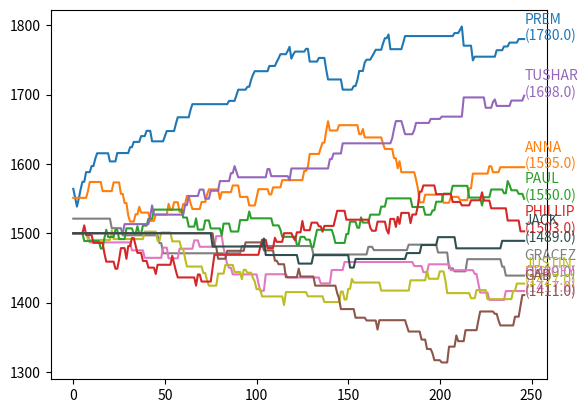

Here is the Python script that generated this plot:
import math
import numpy as np
import matplotlib.pyplot as plt

class SymmetricTuple:
    def __init__(self, items):
        self.items = tuple(sorted(items))

    def __eq__(self, other):
        return set(self.items) == set(other.items)

    def __hash__(self):
        return hash(self.items)

    def __str__(self):
        return str(self.items)

    def first_item(self):
        return self.items[0]

    def second_item(self):
        return self.items[1]

timesShowedUp = {}
tournament_scores = {}
number_of_unique_matchups = {}
color_dict = {
        "PREM": "#1f77b4",
        "ANNA": "#ff7f0e",
        "PAUL": "#2ca02c",
        "PHILLIP": "#d62728",
        "TUSHAR": "#9467bd",
        "GRACEY": "#e377c2",
        "GRACEZ": "#7f7f7f",
        "JUSTIN": "#bcbd22",
        "CARMEN": "#17becf",
        "SHUOTONG": "#b23c17",
        "CHRISTIAN": "#b23c17",
        "GAB": "#8c564b",
        "JACK": "#2f4f4f",
        "BOGDAN": "#ff7f0e",
        "NESMA": "#2ca02c",
        "ANTHONY": "#17becf",
        "JESSIE": "#b23c17",
        "MAX": "#b23c17",
        "HAYWAD": "#8c564b",
        "SAMSON": "#17becf",
}

tournament_rankings_array = {
    'MAX': [1500],
    'GRACEY': [1500],
    'BOGDAN': [1500],
    'CHRISTIAN': [1500],
    'HAYWAD': [1500],
    'JESSIE': [1500],
    'GRACEZ': [1500],
    'JUSTIN': [1500],
    'PAUL': [1500],
    'SAMSON': [1500],
    'PHILLIP': [1500],
    'PREM': [1500],
    'SHUOTONG': [1500],
    'ANNA': [1500],
    'CARMEN': [1500],
}

points_gained_after_each_round = {
    'BOGDAN': [1500],
    'PREM': [1500],
    'ANNA': [1500],
    'HAYWAD': [1500],
    'SAMSON': [1500],
    'GRACEZ': [1500],
    'MAX': [1500],
    'CARMEN': [1500],
    'CHRISTIAN': [1500],
    'GRACEY': [1500],
    'JESSIE': [1500],
    'JUSTIN': [1500],
    'PAUL': [1500],
    'PHILLIP': [1500],
    'SHUOTONG': [1500],
}

tournament_match_array = [
    ["MAX", "GRACEY", 15, 13, 1],
    ["BOGDAN", "CHRISTIAN", 15, 1, 1],
    ["JESSIE", "HAYWAD", 13, 15, 1],
    ["GRACEZ", "JUSTIN", 15, 10, 1],
    ["PAUL", "SAMSON", 5, 15, 1],
    ["PHILLIP", "PREM", 8, 15, 1],
    ["SHUOTONG", "ANNA", 5, 15, 1],
    ["MAX", "BOGDAN", 6, 15, 2],
    ["HAYWAD", "GRACEZ", 15, 9, 2],
    ["SAMSON", "PREM", 9, 15, 2],
    ["ANNA", "CARMEN", 15, 3, 2],
    ["BOGDAN", "HAYWAD", 15, 4, 3],
    ["BOGDAN", "HAYWAD", 15, 1, 3],
    ["PREM", "ANNA", 15, 8, 4],
    ["PREM", "ANNA", 15, 6, 4],
    ["BOGDAN", "PREM", 15, 10, 5],
    ["BOGDAN", "PREM", 15, 7, 5],
]

regular_match_array = [
  ["PREM", "HAYWAD", 13, 15, None],
  ["PREM", "SAMSON", 6, 11, None],
  ["PREM", "SAMSON", 11, 7, None],
  ["PREM", "SAMSON", 11, 5, None],
  ["SAMSON", "PREM", 6, 11, None],
  ["PAUL", "PHILLIP", 12, 15, None],
  ["PREM", "PHILLIP", 12, 3, None],
  ["JUSTIN", "ANNA", 7, 11, None],
  ["ANNA", "GRACEY", 15, 7, None],
  ["SAMSON", "PREM", 11, 13, None],
  ["PHILLIP", "SAMSON", 12, 15, None],
  ["PREM", "SAMSON", 11, 5, None],
  ["PREM", "SAMSON", 12, 10, None],
  ["HAYWAD", "SAMSON", 11, 15, None],
  ["PAUL", "SAMSON", 11, 15, None],
  ["ANNA", "SAMSON", 12, 15, None],
  ["PHILLIP", "PAUL", 8, 15, None],
  ["PHILLIP", "PAUL", 10, 15, None],
  ["PAUL", "SAMSON", 12, 15, None],
  ["BOGDAN", "PREM", 14, 12, None],
  ["JUSTIN", "GRACEZ", 15, 10, None],
  ["JUSTIN", "ANNA", 8, 15, None],
  ["PHILLIP", "PAUL", 14, 16, None],
  ["PREM", "HAYWAD", 15, 8, None],
  ["PAUL", "PHILLIP", 11, 15, None],
  ["ANNA", "PHILLIP", 10, 15, None],
  ["GRACEZ", "SAMSON", 8, 11, None],
  ["TUSHAR", "ANNA", 15, 12, None],
  ["PAUL", "PHILLIP", 15, 7, None],
  ["PHILLIP", "ANNA", 15, 8, None],
  ["PREM", "ANNA", 16, 14, None],
  ["PHILLIP", "GRACEY", 19, 17, None],
  ["PREM", "PAUL", 15, 13, None],
  ["PHILLIP", "ANNA", 12, 15, None],
  ["PAUL", "PHILLIP", 16, 14, None],
  ["PAUL", "ANNA", 13, 15, None],
  ["PREM", "ANNA", 15, 13, None],
  ["PAUL", "PHILLIP", 15, 10, None],
  ["JUSTIN", "GRACEY", 18, 16, None],
  # Thursday September 28
  ["PREM", "HAYWAD", 15, 12, None],
  ["PAUL", "PHILLIP", 15, 12, None],
  ["ANNA", "TUSHAR", 11, 15, None],
  ["PREM", "TUSHAR", 11, 15, None],
  ["TUSHAR", "PAUL", 10, 15, None],
  ["PHILLIP", "ANNA", 12, 15, None],
  ["PHILLIP", "JUSTIN", 16, 14, None],
  ["GRACEZ", "CARMEN", 9, 11, None],
  ["JUSTIN", "CARMEN", 11, 9, None],
  ["GRACEZ", "GRACEY", 5, 11, None],
  ["PREM", "HAYWAD", 15, 11, None],
  ["HAYWAD", "PREM", 12, 15, None],
  ["ANNA", "GRACEY", 15, 5, None],
  # Friday September 29
  ["ANNA", "BOGDAN", 14, 16, None],
  ["PHILLIP", "JUSTIN", 11, 7, None],
  ["PHILLIP", "ANNA", 9, 15, None],
  ["PHILLIP", "PREM", 1, 15, None],
  ["PHILLIP", "PREM", 2, 15, None],
  ["GRACEY", "ANNA", 15, 11, None],
  ["JUSTIN", "CARMEN", 7, 11, None],
  ["ANNA", "PAUL", 15, 11, None],
  ["JUSTIN", "TUSHAR", 7, 15, None],
  ["JUSTIN", "ANNA", 8, 15, None],
  ["PAUL", "TUSHAR", 9, 15, None],
  # Monday October 2
  # Tuesday October 3
  ["PREM", "ANNA", 15, 7, None],
  ["PREM", "ANNA", 15, 10, None],
  ["NESMA", "GRACEY", 7, 11, None],
  ["PAUL", "PHILLIP", 15, 8, None],
  ["PHILLIP", "PAUL", 15, 10, None],
  ["TUSHAR", "GRACEY", 15, 13, None],
  ["PHILLIP", "ANNA", 9, 15, None],
  ["JUSTIN", "CARMEN", 7, 11, None],
  ["PAUL", "TUSHAR", 15, 11, None],
  ["JUSTIN", "ANNA", 8, 15, None],
  ["ANNA", "JUSTIN", 15, 12, None],
  ["TUSHAR", "PAUL", 15, 10, None],
  ["PHILLIP", "JACK", 15, 7, None],
  ["PHILLIP", "GAB", 15, 6, None],
  ["GRACEY", "CARMEN", 15, 9, None],
  ["GAB", "JUSTIN", 8, 15, None],
  ["TUSHAR", "ANNA", 15, 9, None],
  ["PAUL", "ANNA", 13, 15, None],
  ["PAUL", "GRACEY", 15, 6, None],
  ["JUSTIN", "GRACEY", 15, 11, None],
  ["GAB", "GRACEY", 15, 11, None],
  ["PREM", "GRACEY", 15, 11, None],
#   Wednesday October 4
  ["PAUL", "TUSHAR", 9, 15, None],
  ["GRACEY", "ANNA", 9, 15, None],
  ["TUSHAR", "JUSTIN", 15, 7, None],
  ["PREM", "TUSHAR", 19, 17, None],
  ["PREM", "TUSHAR", 15, 11, None],
  ["PAUL", "ANNA", 15, 9, None],
  ["JUSTIN", "GRACEZ", 7, 11, None],
  ["JUSTIN", "CARMEN", 11, 7, None],
  ["GAB", "CHRISTIAN", 16, 14, None],
  ["PREM", "JUSTIN", 15, 13, None],
  ["ANNA", "PAUL", 12, 15, None],
  ["PREM", "PAUL", 15, 4, None],
  # Thursday October 5
  ["PREM", "JUSTIN", 15, 0, None],
  ["JUSTIN", "PREM", 6, 15, None],
  ["JUSTIN", "ANNA", 7, 15, None],
  ["GRACEY", "ANNA", 5, 15, None],
  ["GRACEY", "PHILLIP", 10, 15, None],
  ["JUSTIN", "PHILLIP", 10, 15, None],
  ["GAB", "JACK", 11, 15, None],
  ["GRACEY", "JACK", 15, 3, None],
  ["TUSHAR", "PHILLIP", 15, 7, None],
  ["ANNA", "PREM", 9, 15, None],
  ["BOGDAN", "TUSHAR", 17, 15, None],
  ["PAUL", "ANNA", 11, 15, None],
  ["GAB", "PHILLIP", 8, 15, None],
  ["PHILLIP", "PREM", 8, 15, None],
  ["GAB", "PREM", 7, 15, None],
  ["PREM", "PAUL", 15, 8, None],
  ["ANNA", "PAUL", 15, 10, None],
  # Friday October 6
  ["PHILLIP", "JUSTIN", 15, 7, None],
  ["JUSTIN", "GAB", 11, 3, None],
  ["GRACEY", "PREM", 6, 15, None],
  ["PREM", "TUSHAR", 15, 13, None],
  ["TUSHAR", "PREM", 15, 12, None],
  ["PHILLIP", "PREM", 7, 15, None],
  ["PREM", "PHILLIP", 16, 14, None],
  # Tuesday October 10
  ["PHILLIP", "PAUL", 15, 12, None],
  ["GAB", "JACK", 15, 12, None],
  ["GAB", "PAUL", 10, 15, None],
  ["NESMA", "PHILLIP", 6, 15, None],
  ["ANNA", "PHILLIP", 15, 7, None],
  ["PAUL", "PREM", 11, 15, None],
  # Wednesday October 11
  ["ANNA", "JUSTIN", 17, 15, None],
  ["ANNA", "PREM", 15, 10, None],
  ["PHILLIP", "PAUL", 15, 13, None],
  ["GRACEZ", "JACK", 14, 16, None],
  ["PAUL", "GAB", 15, 8, None],
  ["PAUL", "NESMA", 11, 6, None],
  ["PHILLIP", "PREM", 10, 15, None],
  ["ANNA", "GRACEY", 15, 7, None],
  ["PHILLIP", "ANNA", 14, 16, None],

  # Thursday October 12
  ["PHILLIP", "JUSTIN", 19, 17, None],
  ["PREM", "ANNA", 10, 15, None],
  ["ANNA", "PREM", 15, 12, None],
  ["ANNA", "TUSHAR", 13, 15, None],
  ["ANTHONY", "GRACEY", 7, 15, None],
  ["TUSHAR", "PAUL", 15, 11, None],
  ["PAUL", "PHILLIP", 15, 17, None],
  ["GAB", "PHILLIP", 8, 15, None],
  ["GAB", "ANNA", 4, 15, None],
  ["JUSTIN", "GAB", 15, 8, None],
  ["TUSHAR", "PREM", 15, 13, None],
  ["GRACEY", "JUSTIN", 15, 10, None],
  ["PHILLIP", "PAUL", 12, 15, None],
  ["ANTHONY", "JUSTIN", 10, 15, None],
  # Friday October 13
  ["PAUL", "JACK", 15, 3, None],
  ["JUSTIN", "ANTHONY", 15, 10, None],
  ["JUSTIN", "PREM", 8, 15, None],
  ["JACK", "GAB", 15, 8, None],
  ["PREM", "PAUL", 15, 5, None],
  ["PREM", "ANNA", 15, 7, None],
  ["PAUL", "ANTHONY", 15, 5, None],
  ["PAUL", "ANNA", 14, 16, None],
  ["PREM", "ANNA", 15, 7, None],
  ["PREM", "GAB", 15, 4, None],
  ["NESMA", "GRACEZ", 12, 15, None],
  ["PAUL", "PHILLIP", 15, 11, None],
  ["PHILLIP", "PREM", 11, 15, None],
  ["PREM", "GRACEZ", 15, 9, None],
  ["PREM", "ANTHONY", 15, 4, None],
  ["GAB", "PHILLIP", 2, 15, None],
  ["ANTHONY", "GAB", 11, 15, None],
  ["JUSTIN", "PAUL", 7, 15, None],
  # Monday October 16
  ["PREM", "ANNA", 15, 9, None],
  ["ANNA", "PREM", 10, 15, None],
  ["PAUL", "PHILLIP", 15, 10, None],
  ["PREM", "PHILLIP", 15, 7, None],
  ["PHILLIP", "PREM", 15, 10, None],
  ["TUSHAR", "ANTHONY", 15, 7, None],
  ["TUSHAR", "ANNA", 15, 9, None],
  ["PHILLIP", "TUSHAR", 5, 15, None],
  ["PHILLIP", "ANNA", 15, 11, None],
  ["ANNA", "PHILLIP", 15, 10, None],
  ["PHILLIP", "ANNA", 15, 10, None],
  ["TUSHAR", "PREM", 10, 15, None],
  ["PREM", "TUSHAR", 15, 8, None],
  ["GAB", "JACK", 14, 16, None],
  ["GRACEZ", "GAB", 17, 15, None],
  # Tuesday October 17
  ["PHILLIP", "JUSTIN", 12, 15, None],
  ["PAUL", "PHILLIP", 16, 18, None],
  ["TUSHAR", "GRACEY", 15, 11, None],
  ["TUSHAR", "ANNA", 15, 10, None],
  ["PHILLIP", "ANNA", 15, 11, None],
  ["ANNA", "PHILLIP", 4, 15, None],
  ["JACK", "GAB", 15, 6, None],
  ["PHILLIP", "GRACEY", 15, 10, None],
  ["PAUL", "ANNA", 13, 15, None],
  ["JUSTIN", "GAB", 15, 5, None],
  ["JUSTIN", "GRACEY", 15, 17, None],
  ["TUSHAR", "ANTHONY", 15, 8, None],
  ["PAUL", "GAB", 15, 10, None],
  ["ANTHONY", "GAB", 15, 10, None],
  ["PAUL", "PHILLIP", 17, 15, None],
  ["GRACEZ", "JACK", 13, 15, None],
  ["JUSTIN", "ANTHONY", 15, 13, None],
  ["TUSHAR", "GAB", 15, 9, None],
  ["ANNA", "PAUL", 13, 15, None],
  ["JUSTIN", "ANTHONY", 13, 15, None],
  # Wednesday October 18
  ["JUSTIN", "ANTHONY", 5, 15, None],
  ["GRACEZ", "GAB", 7, 15, None],
  ["ANNA", "GRACEY", 15, 13, None],
  ["PHILLIP", "PAUL", 11, 15, None],
  ["PREM", "GRACEZ", 15, 6, None],
  ["GAB", "JACK", 15, 13, None],
  ["GAB", "NESMA", 15, 17, None],
  ["PREM", "ANNA", 15, 12, None],
  ["PREM", "PHILLIP", 15, 10, None],
  ["TUSHAR", "PREM", 15, 2, None],
  ["ANTHONY", "GAB", 10, 15, None],
  ["NESMA", "GRACEZ", 6, 15, None],
  ["ANNA", "PAUL", 15, 7, None],
  ["JUSTIN", "PHILLIP", 12, 15, None],
  ["PREM", "ANNA", 9, 15, None],
  ["PREM", "GRACEY", 15, 5, None],
  ["ANTHONY", "JUSTIN", 11, 15, None],
  ["GAB", "GRACEY", 15, 12, None],
  ["GAB", "GRACEY", 15, 12, None],
  ["PHILLIP", "PAUL", 22, 20, None],
  ["PAUL", "PHILLIP", 16, 14, None],
  # Thursday October 19
  ["BOGDAN", "TUSHAR", 11, 6, None],
  ["JUSTIN", "ANTHONY", 10, 15, None],
  ["ANNA", "GRACEY", 15, 3, None],
  ["PHILLIP", "PAUL", 11, 15, None],
  ["ANNA", "TUSHAR", 11, 15, None],
  ["GAB", "TUSHAR", 11, 15, None],
  ["PREM", "TUSHAR", 17, 15, None],
  ["GAB", "NESMA", 11, 15, None],
  ["ANNA", "GAB", 15, 7, None],
  ["GRACEZ", "JACK", 12, 15, None],
  ["PAUL", "PREM", 13, 15, None],
  ["GRACEY", "GRACEZ", 15, 11, None],
  ["PAUL", "PHILLIP", 15, 4, None],
  ["PAUL", "PREM", 11, 15, None],
  # Friday October 20
  ["PAUL", "TUSHAR", 11, 15, None],
  ["JUSTIN", "ANTHONY", 16, 14, None],
  ["GAB", "ANTHONY", 15, 13, None],
  ["JUSTIN", "ANTHONY", 16, 14, None],
  ["PREM", "PAUL", 15, 11, None],
  ["GAB", "PHILLIP", 16, 14, None],
  ["GAB", "ANTHONY", 15, 7, None],

  # TOURNAMENT GAME
  ["PAUL", "TUSHAR", 13, 15, None],

]

# static rating given to players after the tournament (TUSHAR was added after the fact)
regular_match_rankings_array = {
    "BOGDAN": [1602],
    "PREM": [1564],
    "ANNA": [1551],
    "HAYWAD": [1536],
    "SAMSON": [1531],
    "GRACEZ": [1521],
    "GRACEY": [1500],
    "MAX": [1520],
    "CARMEN": [1500],
    "CHRISTIAN": [1500],
    "JESSIE": [1500],
    "JUSTIN": [1500],
    "PAUL": [1500],
    "PHILLIP": [1500],
    "SHUOTONG": [1500],
    "TUSHAR": [1500],
    "GAB": [1500],
    "JACK": [1500],
    "NESMA": [1500],
    "ANTHONY": [1500]
}

# Calculates the ratings of all players after the tournament.
def calculate_tournament_rankings(player_a, player_b, score_a, score_b, tournament_round):
    rating_a = tournament_rankings_array[player_a][-1]
    rating_b = tournament_rankings_array[player_b][-1]

    expected_a = 1 / (1 + pow(10, (rating_b - rating_a) / 400))
    expected_b = 1 - expected_a

    # the value of the mov_multiplier is [2, 2.7386]
    # This may need to be changed for non-tournament games. Old formula was np.sqrt(abs((score_a - score_b)/2))
    margin_of_victory_multiplier = np.sqrt(max(abs((score_a - score_b)/2), 2))

    # In round 1, the tournament multiplier is 1. Then it decreases each round, to 2/3, then 1/2, then 2/5
    tournament_multiplier = 1 if tournament_round is None else 2 / (1 + tournament_round)

    k_constant = 24

    win_multiplier = 1.15

    if score_a > score_b:
        points_gained = (k_constant * win_multiplier * margin_of_victory_multiplier * tournament_multiplier * (
                    1 - expected_a))
        new_a = rating_a + (k_constant * win_multiplier * margin_of_victory_multiplier * tournament_multiplier * (
                    1 - expected_a))
        # initialScoresArray[player_a].append(new_a)
        # initialScoresArray[player_b].append(initialScoresArray[player_b][-1])
        # pointsGainedArray[player_a].append(points_gained)
        # pointsGainedArray[player_b].append(0)
        return new_a, tournament_rankings_array[player_b][-1], points_gained, 0
    else:
        points_gained = (k_constant * win_multiplier * margin_of_victory_multiplier * tournament_multiplier * (
                    1 - expected_b))
        new_b = rating_b + (k_constant * win_multiplier * margin_of_victory_multiplier * tournament_multiplier * (
                    1 - expected_b))
        # initialScoresArray[player_b].append(new_b)
        # initialScoresArray[player_a].append(initialScoresArray[player_a][-1])
        # pointsGainedArray[player_b].append(points_gained)
        # pointsGainedArray[player_a].append(0)
        return tournament_rankings_array[player_a][-1], new_b, 0, points_gained

def update_tournament_rankings_array():
    # populates initialScoresArray and pointsGainedArray with updated match results
    for match in tournament_match_array:
        player_a, player_b, score_a, score_b, tournament_round = match[0], match[1], match[2], match[3], match[4]
        rating_a, rating_b, gained_a, gained_b = calculate_tournament_rankings(player_a, player_b, score_a, score_b, tournament_round)
        tournament_rankings_array[player_a].append(rating_a)
        tournament_rankings_array[player_b].append(rating_b)
        points_gained_after_each_round[player_a].append(gained_a)
        points_gained_after_each_round[player_b].append(gained_b)
    final_tournament_scores = []
    keys = list(tournament_rankings_array.keys())
    values = list(tournament_rankings_array.values())
    for value in values:
        final_tournament_scores.append(value[-1])
    # The index location of the top score players in final_tournament_scores
    sorted_value_index = np.argsort(final_tournament_scores)[::-1]
    # use the sorted_value_index to sort the dictionary by value.
    sorted_tournament_results = {keys[i]: final_tournament_scores[i] for i in sorted_value_index}

    # tournament_scores is just initialScoresArray, but with the scores being in order
    for key, value in sorted_tournament_results.items():
        tournament_scores[key] = tournament_rankings_array[key]

def plot_tournament_results():
    update_tournament_rankings_array()

    print(tournament_rankings_array)
    print(points_gained_after_each_round)
    figure, axis = plt.subplots(1, 2)

    # the final score of each player (in the order of the keys of initialScoresArray)

    for key, value in tournament_scores.items():
        # if the player lost the first round, then do not plot their score (will produce clutter)
        if value[1] != 1500:
            axis[0].plot(value, label=key)
            axis[0].set(ylim=[1490, 1610])


    for key, value in points_gained_after_each_round.items():
        while len(value) < 7:
            value.append(0)
        points_gained_after_each_round[key] = np.array(value)

    colors = ['b', 'g', 'r', 'c', 'm', 'y', 'k']

    players = list(points_gained_after_each_round.keys())
    points = np.array(list(points_gained_after_each_round.values())).T
    bottom = np.zeros(len(players))

    tournament_labels = ("Initial Score", "Round 1", "Quarterfinals", "Semifinals G1", "Semifinals G2", "Finals G1", "Finals G2")

    for i in range(len(points)):
        # print(points[i])
        axis[1].bar(players, points[i], 0.5, label=tournament_labels[i], bottom=bottom)
        axis[1].set(ylim=[1490, 1610])
        bottom += points[i]

    axis[0].legend()
    axis[0].set_title("Points Gained after Each Round")

    axis[1].legend()
    axis[1].set_title("Points Gained After Each Round")


    plt.setp(axis[1].get_xticklabels(), rotation=45, ha="right", rotation_mode="anchor")
    plt.setp(axis[0].get_xticklabels(), rotation=45, ha="right", rotation_mode="anchor")
    axis[0].set_xticks(np.arange(7), ('Initial Score', 'Round 1', 'Quarterfinals', 'Semifinals G1', 'Semifinals G2', 'Finals G1', 'Finals G2'))
    plt.show()

# Returns the new ratings of two players after a game using the game's score.
def calculate_match_rankings(player_a, player_b, score_a, score_b):
    rating_a = regular_match_rankings_array[player_a][-1]
    rating_b = regular_match_rankings_array[player_b][-1]

    expected_a = 1 / (1 + pow(10, (rating_b - rating_a) / 400))
    expected_b = 1 - expected_a

    # margin_of_victory_multiplier = np.sqrt(abs((score_a - score_b) / 2))
    margin_of_victory_multiplier = np.sqrt(max(abs((score_a - score_b)/2), 2))

    #TODO: Add in some kind of overtime bonus that rewards the winner, but doesn't punish the loser.

    k_constant = 16

    if score_a > score_b:
        points_gained_a = k_constant * margin_of_victory_multiplier * (1 - expected_a)
        points_lost_b = k_constant * margin_of_victory_multiplier * (0 - expected_b)
        new_a = rating_a + points_gained_a
        new_b = rating_b + points_lost_b
        # print(f"MATCH: {player_a}({round(rating_a, 2)},{round(expected_a, 3)}) vs {player_b}({round(rating_b, 2)},{round(expected_b, 3)}): {player_a} WINS!  +{round(points_gained_a, 2)}({round(new_a, 2)}) /  {round(points_lost_b, 2)}({round(new_b, 2)})")
        # regular_match_rankings_array[player_a].append(new_a)
        # regular_match_rankings_array[player_b].append(new_b)
        return new_a, new_b
    else:
        points_lost_a = k_constant * margin_of_victory_multiplier * (0 - expected_a)
        points_gained_b = k_constant * margin_of_victory_multiplier * (1 - expected_b)
        new_a = rating_a + points_lost_a
        new_b = rating_b + points_gained_b
        # print(f"MATCH: {player_a}({round(rating_a, 2)},{round(expected_a, 3)}) vs {player_b}({round(rating_b, 2)},{round(expected_b, 3)}): {player_b} WINS!  {round(points_lost_a, 2)}({round(new_a, 2)})  /  +{round(points_gained_b, 2)}({round(new_b, 2)})")
        # regular_match_rankings_array[player_a].append(new_a)
        # regular_match_rankings_array[player_b].append(new_b)
        return new_a, new_b

def update_regular_match_rankings_array():
    for match in regular_match_array:
        # update the scores of each player and append it to the end of their ranking array.
        player_a, player_b, score_a, score_b = match[0], match[1], match[2], match[3]
        new_a, new_b = calculate_match_rankings(player_a, player_b, score_a, score_b)
        regular_match_rankings_array[player_a].append(new_a)
        regular_match_rankings_array[player_b].append(new_b)

        for player, score_array in regular_match_rankings_array.items():
            # if the player was not present in the current game, their score stays the same
            if player not in [player_a, player_b]:
                regular_match_rankings_array[player].append(regular_match_rankings_array[player][-1])

def plot_regular_match_results():
    update_regular_match_rankings_array()
    fig, ax = plt.subplots()
    for key, value in regular_match_rankings_array.items():
        # exclude people who don't play often to avoid clutter
        if key not in ["MAX", "SHUOTONG", "BOGDAN", "CHRISTIAN", "JESSIE", "SAMSON", "HAYWAD", "NESMA", "ANTHONY", "CARMEN"]:
            ax.plot(range(len(regular_match_array) + 1), value, color=color_dict[key])
            for index, element in enumerate(value):
                if index == len(regular_match_array):
                    ax.text(index + 0.3, element - 1.5, f"{key}\n({element.round()})", color=color_dict[key])
    plt.show()

def most_common_matchups():
    for match in regular_match_array:
        player_a, player_b, score_a, score_b = match[0], match[1], match[2], match[3]
        match_tuple = SymmetricTuple((player_a, player_b))
        if number_of_unique_matchups.get(match_tuple, 0) == 0:
            number_of_unique_matchups[match_tuple] = 1
        else:
            number_of_unique_matchups[match_tuple] += 1

def plot_most_common_matchups():
    most_common_matchups()
    calculate_head_to_head()
    fig, ax = plt.subplots()
    labels = []
    games = []
    for key, value in number_of_unique_matchups.items():
        if str(key.first_item()) not in head_to_head:
            first_player_wins = head_to_head[str(key.second_item())][str(key.first_item())][1]
            second_player_wins = head_to_head[str(key.second_item())][str(key.first_item())][0]
        else:
            first_player_wins = head_to_head[str(key.first_item())][str(key.second_item())][0]
            second_player_wins = head_to_head[str(key.first_item())][str(key.second_item())][1]
        if value > 2:
            labels.append(f"{str(key.first_item())}({first_player_wins}) VS. {str(key.second_item())}({second_player_wins})")
            games.append(value)

    ax.pie(games, labels=labels)
    plt.show()

head_to_head = {}
def calculate_head_to_head():
    for match in regular_match_array:
        player_a, player_b, score_a, score_b, round = match
        # player_1 will always be the alphabetical player
        if player_a < player_b:
            player_1, player_2 = player_a, player_b
        else:
            player_1, player_2 = player_b, player_a

        if player_1 not in head_to_head:
            head_to_head[player_1] = {}
        if player_2 not in head_to_head[player_1]:
            head_to_head[player_1][player_2] = [0, 0]

        # player_a wins.
        if score_a > score_b:
            head_to_head[player_1][player_2][0 if player_a < player_b else 1] += 1
        else:
            head_to_head[player_1][player_2][1 if player_a < player_b else 0] += 1

if __name__ == '__main__':
    # plot_tournament_results()

    # plot_most_common_matchups()

    plot_regular_match_results()